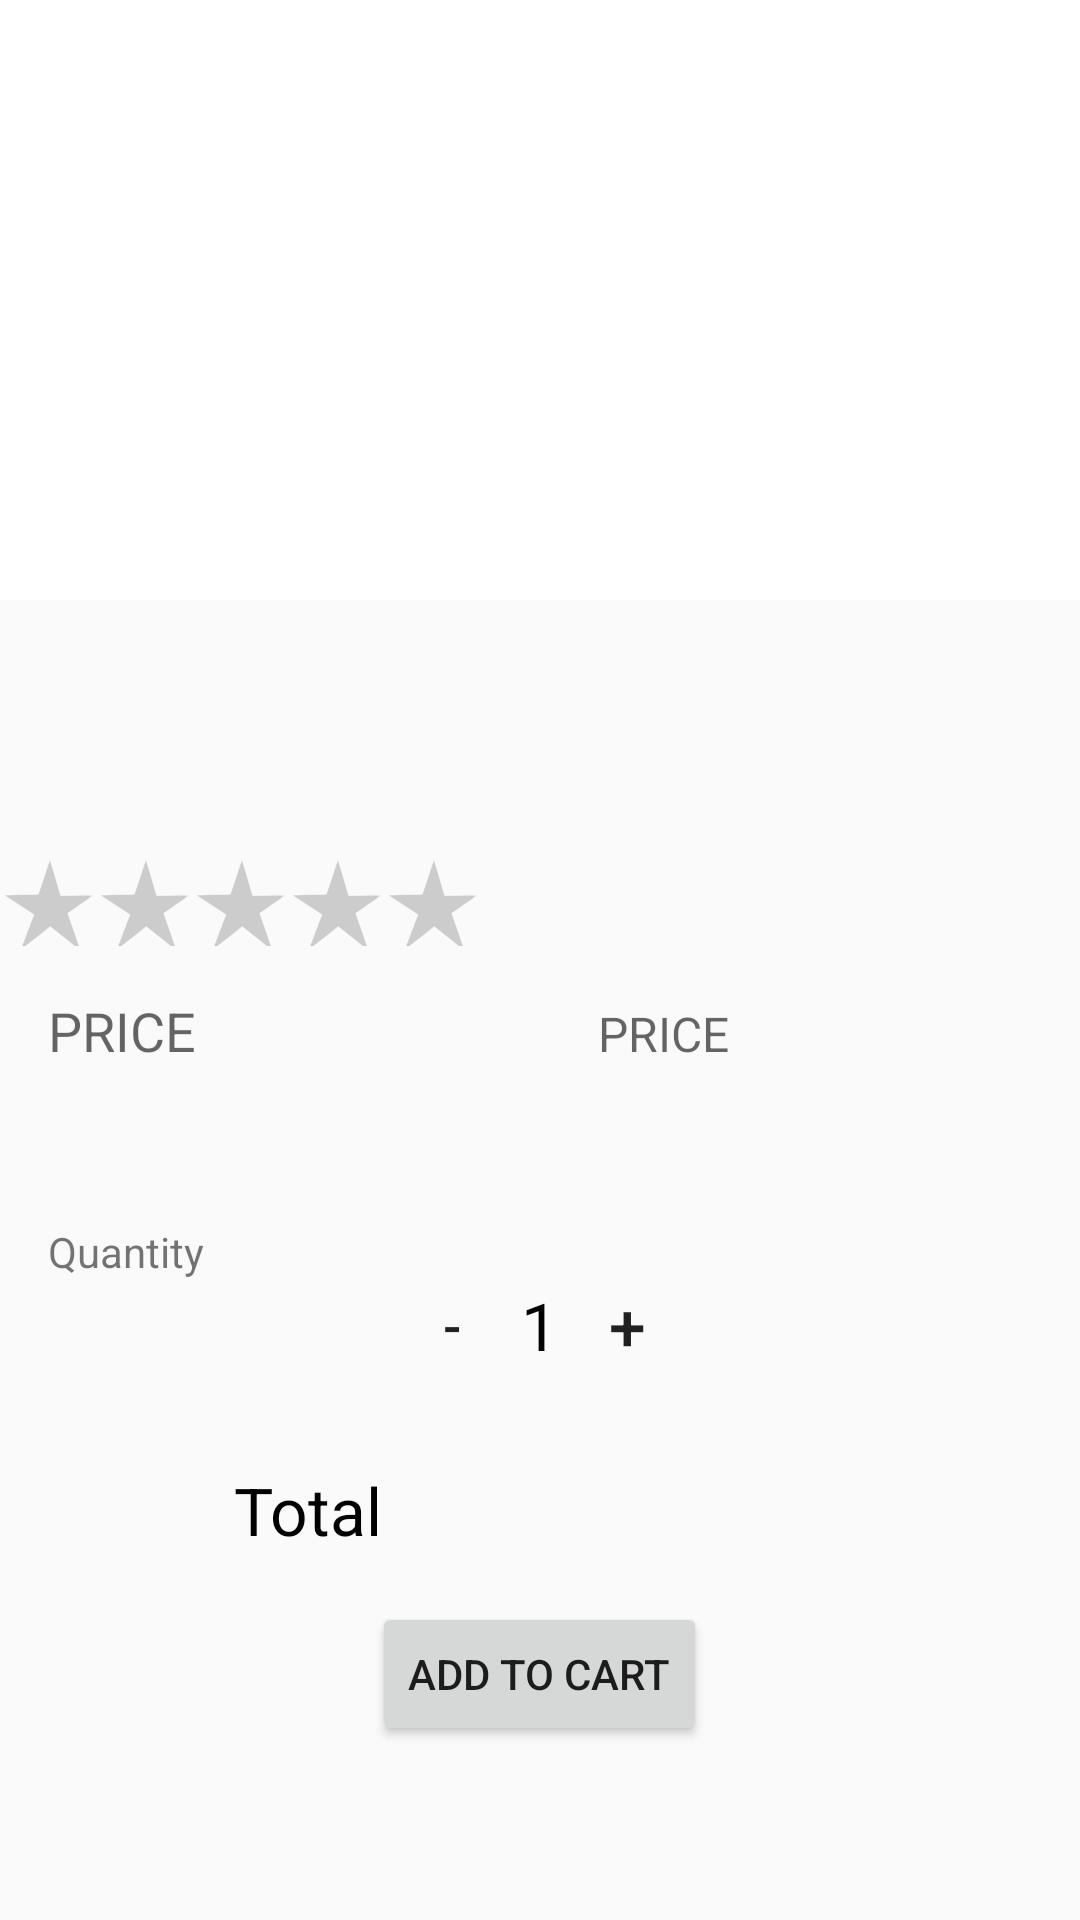

This screen was rendered from an Android layout file. Write that file and the resources it references.
<!-- AndroidManifest.xml: application theme AppTheme -->
<!-- res/layout/fragrance_details.xml -->
<?xml version="1.0" encoding="utf-8"?>
<ScrollView xmlns:android="http://schemas.android.com/apk/res/android"
    xmlns:tools="http://schemas.android.com/tools"
    android:orientation="vertical"
    android:layout_width="match_parent"
    android:layout_height="wrap_content">

    <RelativeLayout
        android:id="@+id/detail"
        android:layout_width="match_parent"
        android:layout_height="match_parent"
        android:orientation="vertical">

        <ImageView
            android:id="@+id/fragranceImage"
            android:layout_width="match_parent"
            android:layout_height="200dp"
            android:padding="@dimen/activity_horizontal_margin"
            android:scaleType="centerInside"
            android:background="@color/fragranceColor"/>

        <TextView
            android:id="@+id/description"
            android:layout_width="match_parent"
            android:layout_height="wrap_content"
            android:padding="@dimen/activity_vertical_margin"
            android:textSize="15sp"
            tools:text="Cool"
            android:layout_marginTop="33dp"
            android:layout_below="@+id/fragranceImage"
            android:layout_alignParentStart="true"
            android:layout_alignParentLeft="true" />

        <RatingBar
            android:layout_width="wrap_content"
            android:layout_height="wrap_content"
            style="@style/CustomRatingLevel"
            android:id="@+id/ratingLevel"
            android:layout_below="@+id/description"
            android:numStars="5"
            android:isIndicator="true"/>

        <TableLayout
            android:layout_width="fill_parent"
            android:id="@+id/priceLinearLayout"
            android:layout_below="@+id/ratingLevel"
            android:padding="@dimen/activity_horizontal_margin"
            android:layout_height="wrap_content">

        <TableRow
            android:layout_width="fill_parent"
            android:layout_height="wrap_content"
            android:layout_marginBottom="20dp">

            <TextView
                android:layout_width="0dp"
                android:layout_weight="2"
                android:layout_height="wrap_content"
                android:textAppearance="?android:attr/textAppearanceMedium"
                android:text="PRICE"/>

            <TextView
                android:layout_width="0dp"
                android:layout_weight="6"
                android:textSize="16sp"
                android:hint="PRICE"
                android:gravity="center"
                android:layout_height="wrap_content"
                android:id="@+id/price" />
        </TableRow>

        </TableLayout>
        <LinearLayout
            android:id="@+id/quantityLinearLayout"
            android:layout_width="match_parent"
            android:layout_height="wrap_content"
            android:orientation="vertical"
            android:layout_below="@+id/priceLinearLayout"
            android:paddingBottom="@dimen/default_gap"
            android:paddingLeft="@dimen/activity_horizontal_margin"
            android:paddingRight="@dimen/activity_horizontal_margin"
            android:paddingTop="@dimen/default_gap">

            <TextView
                android:id="@+id/quantityLabel"
                android:layout_width="wrap_content"
                android:layout_height="wrap_content"
                android:text="@string/quantity" />

            <LinearLayout
                android:layout_width="match_parent"
                android:layout_height="wrap_content"
                android:gravity="center"
                android:orientation="horizontal">

                <Button
                    android:id="@+id/decrement_button"
                    android:layout_width="30dp"
                    android:layout_height="30dp"
                    android:background="@null"
                    android:onClick="decrement"
                    android:textSize="18sp"
                    android:text="-" />

                <TextView
                    android:id="@+id/quantity_text_view"
                    android:layout_width="wrap_content"
                    android:layout_height="wrap_content"
                    android:layout_gravity="center"
                    android:paddingLeft="8dp"
                    android:paddingRight="8dp"
                    android:text="@string/initial_quantity_value"
                    android:textColor="@android:color/black"
                    android:textSize="22sp" />

                <Button
                    android:id="@+id/increment_button"
                    android:layout_width="30dp"
                    android:layout_height="30dp"
                    android:background="@null"
                    android:onClick="increment"
                    android:textSize="22sp"
                    android:text="+" />
            </LinearLayout>

        </LinearLayout>

        <LinearLayout
            android:layout_width="match_parent"
            android:layout_height="wrap_content"
            android:id="@+id/quantityTotal"
            android:paddingTop="@dimen/default_gap"
            android:layout_below="@+id/quantityLinearLayout"
            android:paddingBottom="@dimen/default_gap"
            android:orientation="horizontal">

            <TextView
                android:id="@+id/total"
                style="@style/FormTextStyle"
                android:layout_width="wrap_content"
                android:layout_height="match_parent"
                android:layout_weight="1"
                android:gravity="center"
                android:text="@string/total" />

            <TextView
                android:id="@+id/cost_text_view"
                style="@style/FormTextStyle"
                android:layout_width="wrap_content"
                android:layout_height="match_parent"
                android:layout_weight="1"
                android:gravity="center" />

        </LinearLayout>

        <Button
            android:id="@+id/cart_button"
            android:layout_width="wrap_content"
            android:layout_height="wrap_content"
            android:layout_centerHorizontal="true"
            android:layout_below="@+id/quantityTotal"
            android:layout_gravity="center"
            android:onClick="addToCart"
            android:text="@string/brew_tea" />

    </RelativeLayout>

</ScrollView>
<!-- resources referenced by this layout -->
<resources>
  <color name="fragranceColor">#FFFFFF</color>
  <dimen name="activity_horizontal_margin">16dp</dimen>
  <dimen name="activity_vertical_margin">16dp</dimen>
  <dimen name="default_gap">16dp</dimen>
  <string name="brew_tea">ADD TO CART</string>
  <string name="initial_quantity_value">1</string>
  <string name="quantity">Quantity</string>
  <string name="total">Total</string>
  <style name="CustomRatingLevel" parent="@android:style/Widget.RatingBar">
          <item name="android:progressDrawable">@drawable/rating</item>
          <item name="android:minHeight">30dp</item>
          <item name="android:maxHeight">30dp</item>
      </style>
  <style name="FormTextStyle">
          <item name="android:layout_width">wrap_content</item>
          <item name="android:layout_height">20dp</item>
          <item name="android:gravity">center_vertical</item>
          <item name="android:textSize">22sp</item>
          <item name="android:textColor">#000000</item>
      </style>
  <style name="AppTheme" parent="Theme.AppCompat.Light.DarkActionBar">
          
          <item name="colorPrimary">@color/colorPrimary</item>
          <item name="colorPrimaryDark">@color/colorPrimaryDark</item>
          <item name="colorAccent">@color/colorAccent</item>
      </style>
  <!-- drawable rating (drawable) -->
  <?xml version="1.0" encoding="utf-8"?>
  <layer-list xmlns:android="http://schemas.android.com/apk/res/android">
      <item android:id="@android:id/background"
          android:drawable="@drawable/b"/>
      <item android:id="@android:id/secondaryProgress"
          android:drawable="@drawable/a"/>
      <item android:id="@android:id/progress"
          android:drawable="@drawable/a"/>
  </layer-list>
  <color name="colorPrimary">#3F51B5</color>
  <color name="colorPrimaryDark">#303F9F</color>
  <color name="colorAccent">#FF4081</color>
  <!-- drawable b: png bitmap (drawable-hdpi, 3629 bytes) -->
  <!-- drawable a: png bitmap (drawable-hdpi, 3620 bytes) -->
</resources>
